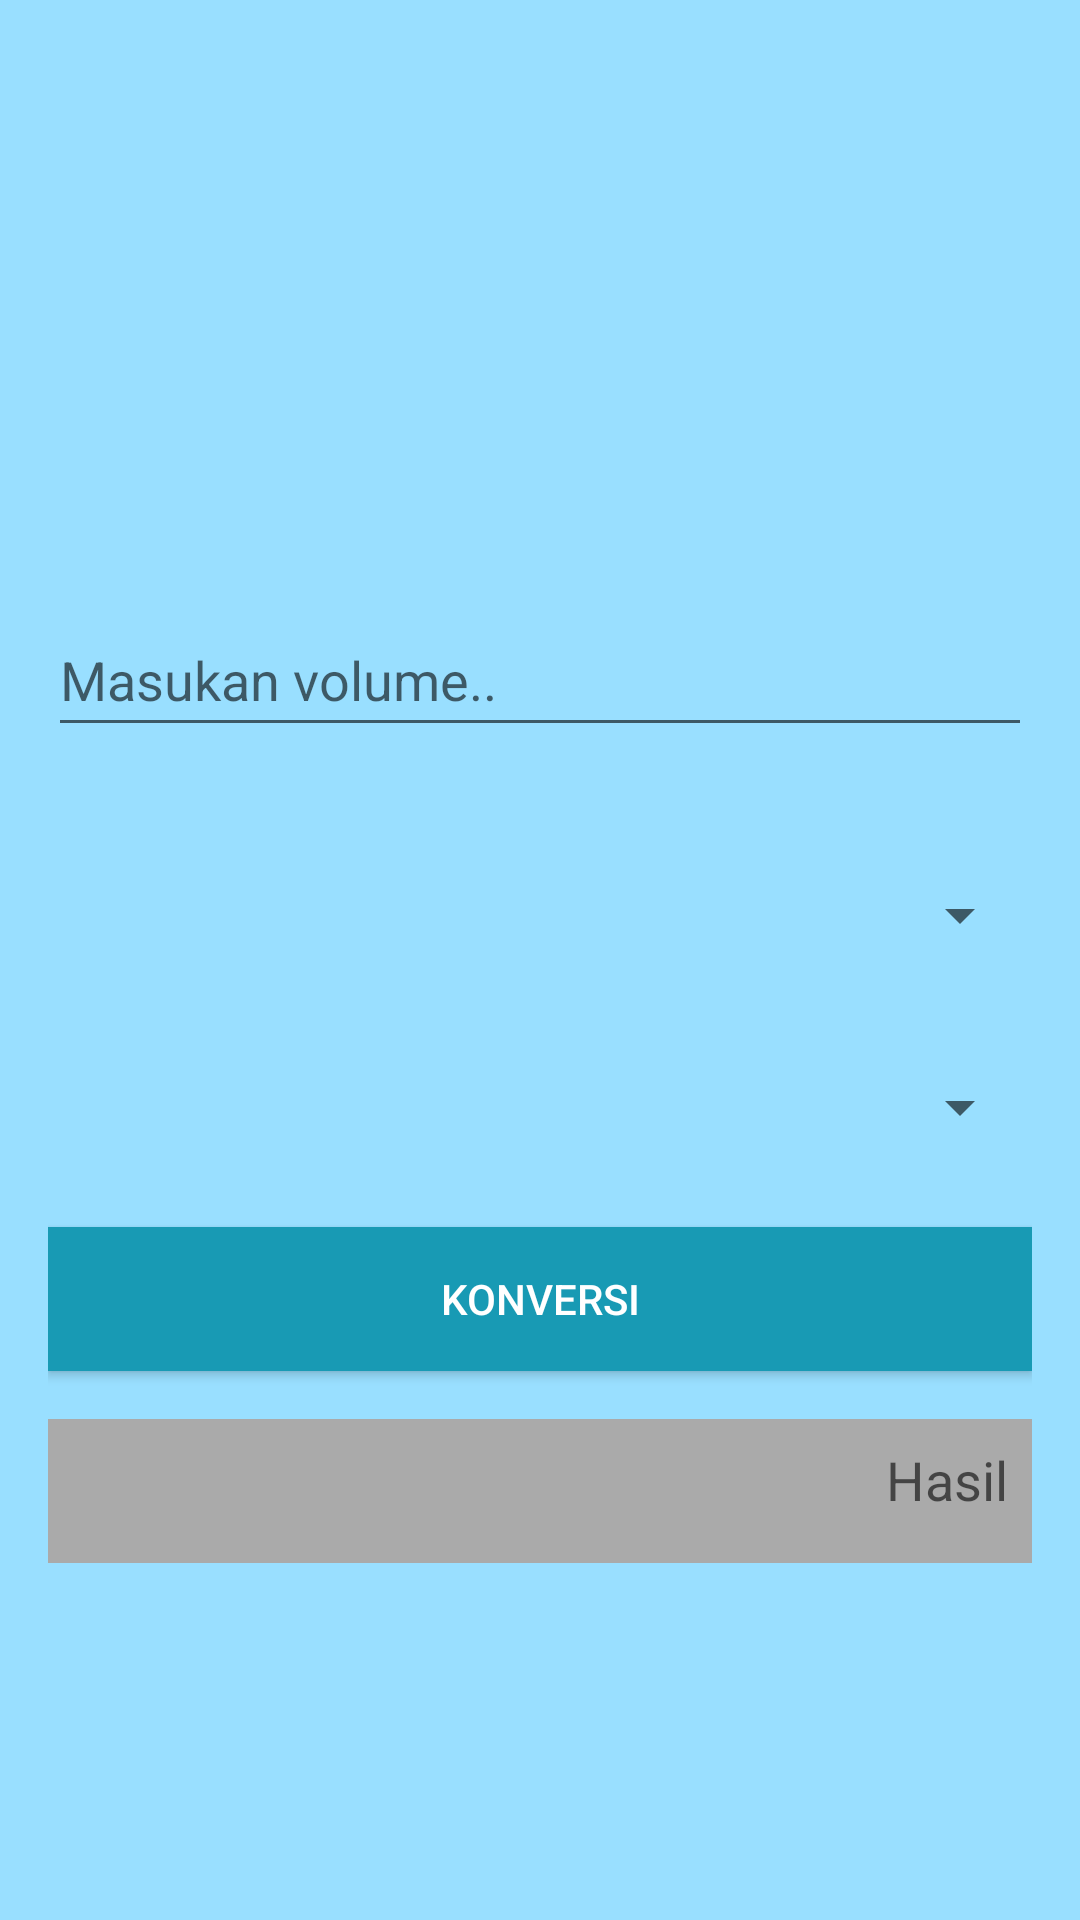

Here is an Android app screen rendered from its layout file. Give the layout XML and the strings, colors and styles it references.
<!-- AndroidManifest.xml: application theme Theme.Hitungin -->
<!-- res/layout/satuan_volume.xml -->
<?xml version="1.0" encoding="utf-8"?>
<RelativeLayout xmlns:android="http://schemas.android.com/apk/res/android"
    xmlns:tools="http://schemas.android.com/tools"
    android:layout_width="match_parent"
    android:layout_height="match_parent"
    android:paddingLeft="16dp"
    android:paddingTop="16dp"
    android:paddingRight="16dp"
    android:paddingBottom="16dp"
    android:background="@color/skyblue"
    tools:context=".MainActivity">

    <EditText
        android:id="@+id/etInputVolume"
        android:layout_width="match_parent"
        android:layout_height="48dp"
        android:hint="Masukan volume.."
        android:layout_marginTop="185dp"
        android:inputType="numberDecimal"
        android:layout_marginBottom="16dp" />

    <Spinner
        android:id="@+id/spinnerInputUnit"
        android:layout_width="match_parent"
        android:layout_height="48dp"
        android:layout_below="@id/etInputVolume"
        android:layout_marginTop="16dp" />

    <Spinner
        android:id="@+id/spinnerOutputUnit"
        android:layout_width="match_parent"
        android:layout_height="48dp"
        android:layout_below="@id/spinnerInputUnit"
        android:layout_marginTop="16dp" />

    <Button
        android:id="@+id/btnConvert"
        android:layout_width="match_parent"
        android:layout_height="48dp"
        android:layout_below="@id/spinnerOutputUnit"
        android:layout_marginTop="16dp"
        android:background="@color/colorBlue"
        android:text="Konversi"
        android:textColor="@color/white"/>

    <EditText
        android:id="@+id/tvResult"
        android:layout_width="match_parent"
        android:layout_height="48dp"
        android:layout_below="@id/btnConvert"
        android:layout_marginTop="16dp"
        android:hint="Hasil"
        android:inputType="none"
        android:focusable="false"
        android:background="@android:color/darker_gray"
        android:padding="8dp"
        android:textSize="18sp"
        android:textColor="@android:color/white"
        android:gravity="end" />

</RelativeLayout>
<!-- resources referenced by this layout -->
<resources>
  <color name="colorBlue">#189AB4</color>
  <color name="skyblue">#99DFFF</color>
  <color name="white">#FFFFFFFF</color>
  <style name="Theme.Hitungin" parent="android:Theme.Material.Light.NoActionBar" />
</resources>
